pico-8 play session: no input (idle)

[t = 1 s] idle ~1s (no d-pad/buttons)
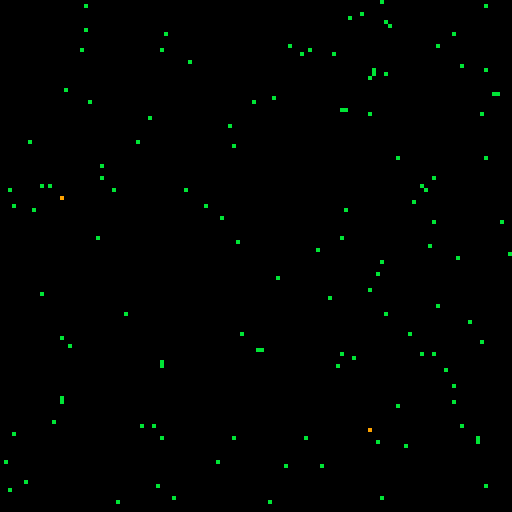
[t = 4 s] idle ~4s (no d-pad/buttons)
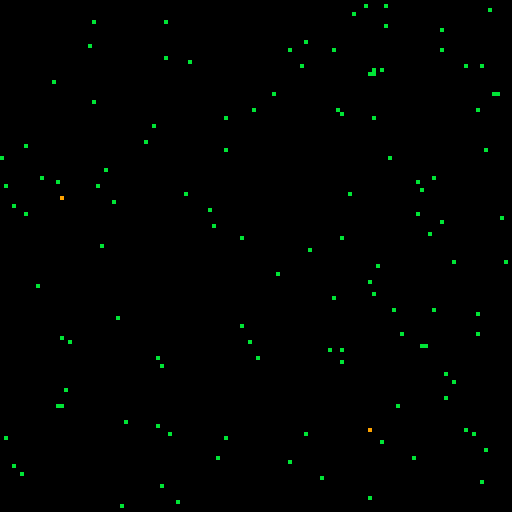
[t = 6 s] idle ~6s (no d-pad/buttons)
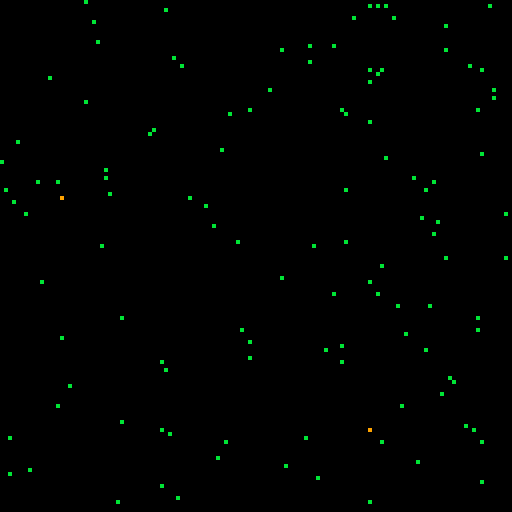

pico-8 cartridge
version 16
__lua__
--al meetup 2019 intro tweetcart
--by stephan_gfx
d=8192z=11v=128
cls()
tgt={
	{rnd()*v,rnd()*v},
	{rnd()*v,rnd()*v}
} 
pset(tgt[1][1],tgt[1][2],9)
pset(tgt[2][1],tgt[2][2],9)
boids={}
for i=0,v do
 add(boids,{rnd()*v, rnd()*v,1,.5})
end
function dst(p1, p2)
 g = {
 	p2[1] - p1[1],
 	p2[2] - p1[2]
 }
 return g, g[1]*g[1]+g[2]*g[2]
end
function lerp(a,b,m)
 return (a-b)*(1-m) + b
end
::_::
flip()cls()
for b in all(boids) do 
 pset(flr(b[1]),flr(b[2]),z)
 g1, d1 = dst(b, tgt[1])
 g2, d2 = dst(b, tgt[2])
 g = (d1 < d2 and g1 or g2)
 a = atan2(g[1], g[2])
 b[3] = lerp(b[3],a,0.25*(a-b[3]))
 
 b[1] += sin(b[3])*b[4]
 b[2] += cos(b[3])*b[4]
end
for t in all(tgt) do
 pset(flr(t[1]),flr(t[2]),9)
end
--[[
n=0
for i=x-1,x+1 do
for j=y-1,y+1 do
l=pget(i,j)n+=l/3+z*flr(l/z)end
end
sset(x,y,(n>9or n==2or n==3)and 3or 0)end
]]--
--m(d*3,0,d)
goto _
